Run: headless pygame with SDL's dummy video driver; simulated clock (each Clock.tick advances the game by its frame time, no real sleeping); random seed 0; keys injected as events and as key.get_pressed() state; no mouse input.
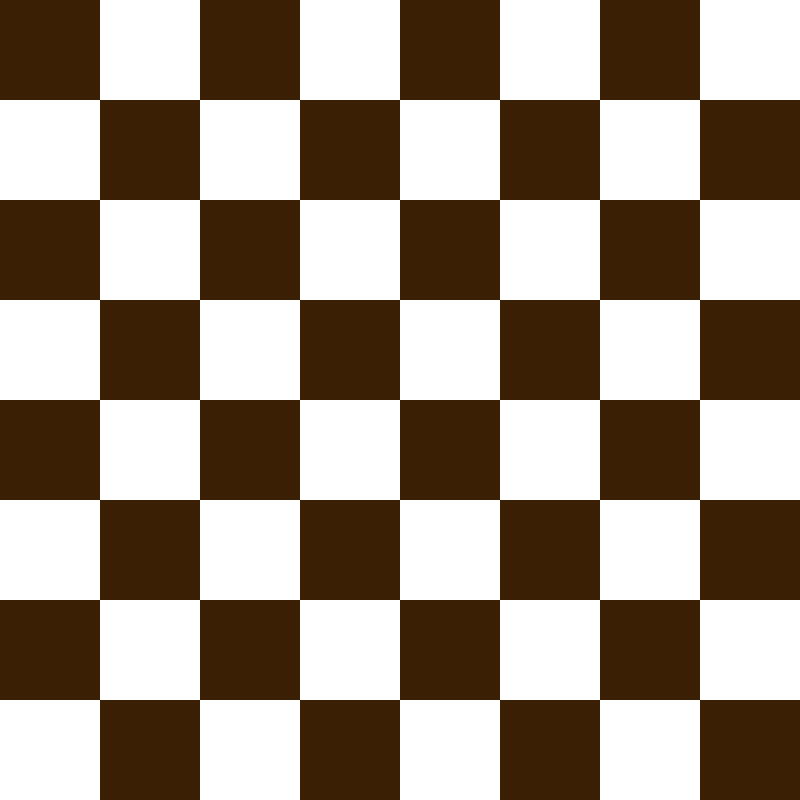
Frame 1 of 4 · flips 1–60 · no input
Frame 2 of 4 · flips 61–180 · tapped SPACE, RETURN · held RIGHT (→), D · screen unchanged from frame 1, image omitted
Frame 3 of 4 · flips 181–300 · held DOWN (↓), S · screen unchanged from frame 2, image omitted
Frame 4 of 4 · flips 301–420 · held LEFT (←), A, UP (↑), W · screen unchanged from frame 3, image omitted

The pygame program that drew these frames:

import pygame

# Initialize pygame
pygame.init()

# Define parameters
WHITE = (255, 255, 255)
BLACK = (0, 0, 0)
BROWN = (58, 31 ,4)

SIZE = 800

# Set up the display
screen_size = (SIZE, SIZE)
screen = pygame.display.set_mode(screen_size)
pygame.display.set_caption('Chessboard')

# Define the size of each square
square_size = screen_size[0] // 8

# Main loop
running = True
while running:
    for event in pygame.event.get():
        if event.type == pygame.QUIT:
            running = False

    # Draw the chessboard
    for row in range(8):
        for col in range(8):
            square_color = BROWN if (row + col) % 2 == 0 else WHITE
            pygame.draw.rect(screen, square_color, (col * square_size, row * square_size, square_size, square_size))










    pygame.display.flip()

# Quit pygame
pygame.quit()
